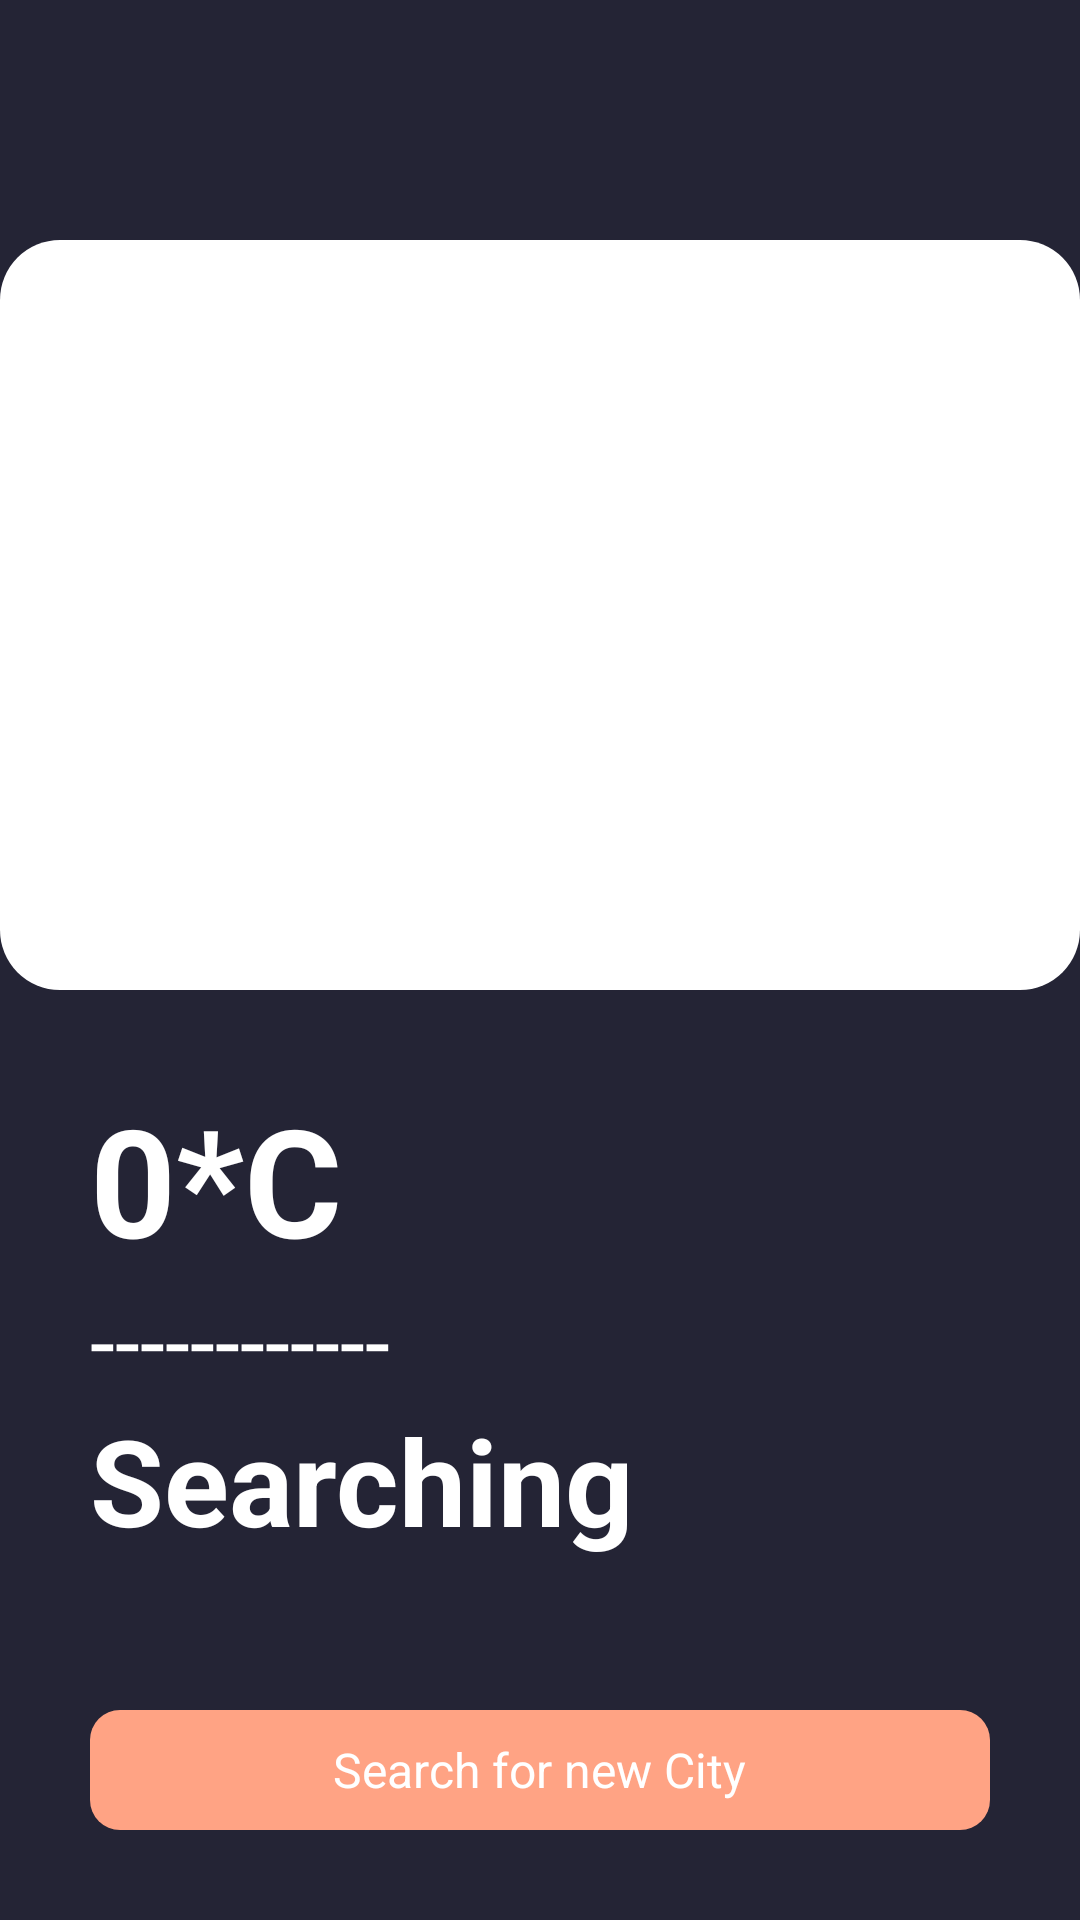

The Android layout XML behind this screen, and the referenced resources:
<!-- AndroidManifest.xml: application theme Theme.Wheater -->
<!-- res/layout/activity_main.xml -->
<?xml version="1.0" encoding="utf-8"?>
<RelativeLayout xmlns:android="http://schemas.android.com/apk/res/android"
    xmlns:app="http://schemas.android.com/apk/res-auto"
    xmlns:tools="http://schemas.android.com/tools"
    android:layout_width="match_parent"
    android:layout_height="match_parent"
    android:background="#242435"
    tools:context=".MainActivity">

    <ImageView
        android:layout_width="match_parent"
        android:layout_height="250dp"
        android:id="@+id/icons"
        android:src="@drawable/na"
        android:background="@drawable/imgedit"
        android:layout_marginTop="80dp">

    </ImageView>

    <LinearLayout
        android:layout_width="match_parent"
        android:layout_height="wrap_content"
android:layout_marginBottom="50dp"
        android:orientation="vertical"
        android:layout_above="@id/cityFinder">


        <TextView
            android:layout_width="wrap_content"
            android:layout_height="wrap_content"
            android:id="@+id/temp"
            android:paddingStart="30dp"
            android:textSize="50sp"
            android:textStyle="bold"
            android:textColor="#ffffff"
            android:text="0*C">
        </TextView>
        <TextView
            android:layout_width="match_parent"
            android:layout_height="wrap_content"
            android:id="@+id/condition"
            android:textSize="30sp"

            android:textColor="#ffffff"
            android:text="------------"
            android:paddingStart="30dp">
        </TextView>
        <TextView
            android:layout_width="match_parent"
            android:layout_height="wrap_content"
            android:id="@+id/name"
            android:textStyle="bold"
            android:textSize="40sp"

            android:textColor="#ffffff"
            android:text="Searching"
            android:paddingStart="30dp">
        </TextView>



    </LinearLayout>









<RelativeLayout
    android:layout_width="match_parent"
    android:layout_height="40dp"
    android:layout_centerInParent="true"
    android:layout_marginLeft="30dp"
    android:layout_marginRight="30dp"
    android:layout_alignParentBottom="true"
    android:id="@+id/cityFinder"
    android:background="@drawable/buttondesign"
    android:layout_marginBottom="30dp">
    <TextView
        android:layout_width="wrap_content"
        android:layout_height="wrap_content"
android:text="Search for new City"
        android:textColor="#ffffff"
        android:layout_centerInParent="true"
        android:textSize="16sp"/>



</RelativeLayout>

</RelativeLayout>
<!-- resources referenced by this layout -->
<resources>
  <!-- drawable buttondesign (drawable) -->
  <?xml version="1.0" encoding="utf-8"?>
  <shape xmlns:android="http://schemas.android.com/apk/res/android"
  
  android:shape="rectangle"
      >
      <corners android:radius="10dp"></corners>
      <solid android:color="#ffa384"></solid>
  </shape>
  <!-- drawable imgedit (drawable) -->
  <?xml version="1.0" encoding="utf-8"?>
  <shape xmlns:android="http://schemas.android.com/apk/res/android">
      android:shape="rectangle">
      <corners android:radius="20dp"></corners>
      <solid android:color="#ffffff"></solid>
  </shape>
  <style name="Theme.Wheater" parent="Theme.MaterialComponents.DayNight.NoActionBar">
          
          <item name="colorPrimary">@color/purple_200</item>
          <item name="colorPrimaryVariant">@color/purple_700</item>
          <item name="colorOnPrimary">@color/black</item>
          
          <item name="colorSecondary">@color/teal_200</item>
          <item name="colorSecondaryVariant">@color/teal_200</item>
          <item name="colorOnSecondary">@color/black</item>
          
          <item name="android:statusBarColor" tools:targetApi="l">?attr/colorPrimaryVariant</item>
          
      </style>
  <!-- not gathered from this repository: default colours our renderer supplied (Android Studio template values) -->
  <color name="purple_200">#FFBB86FC</color>
  <color name="purple_700">#FF3700B3</color>
  <color name="teal_200">#FF03DAC5</color>
  <color name="black">#FF000000</color>
</resources>
